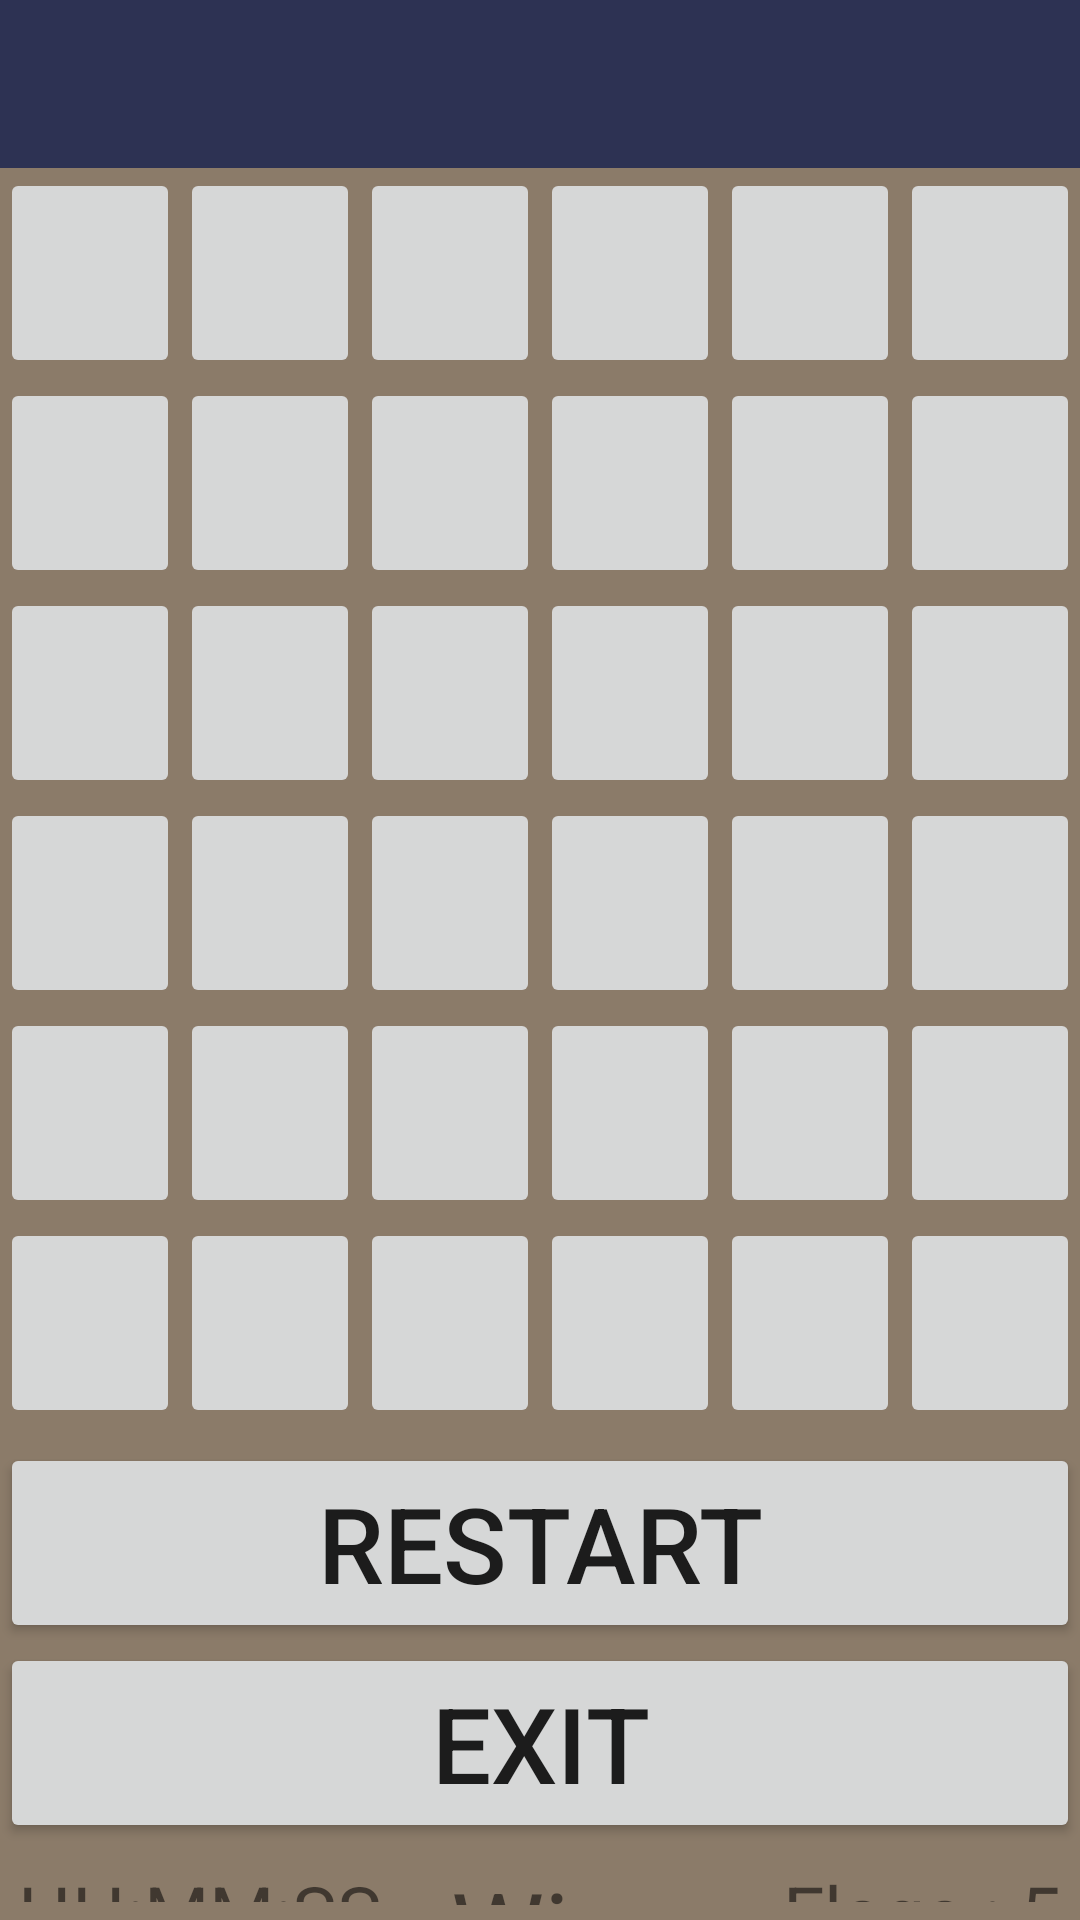

The Android layout XML behind this screen, and the referenced resources:
<!-- AndroidManifest.xml: application theme AppTheme -->
<!-- res/layout/activity_main.xml -->
<?xml version="1.0" encoding="utf-8"?>
<FrameLayout xmlns:android="http://schemas.android.com/apk/res/android"
    xmlns:app="http://schemas.android.com/apk/res-auto"
    xmlns:tools="http://schemas.android.com/tools"
    android:layout_width="match_parent"
    android:layout_height="match_parent"
    tools:context="com.jandil.minesweeper.MainActivity">
<RelativeLayout
    android:layout_width="match_parent"
    android:layout_height="match_parent">
<include layout="@layout/tbmain" android:id="@+id/tbMain" />

<TableLayout
    android:id="@+id/tblMines"
    android:layout_below="@+id/tbMain"
    android:shrinkColumns="*"
    android:layout_width="match_parent"
    android:layout_height="wrap_content">
<TableRow>
    <ImageButton android:id="@+id/btn1"
        android:layout_width="0dp"
        android:layout_weight="1"
        android:layout_height="@dimen/IButtonMaxHeight"/>
    <ImageButton android:id="@+id/btn2"
        android:layout_width="0dp"
        android:layout_weight="1"
        android:layout_height="@dimen/IButtonMaxHeight"/>
    <ImageButton android:id="@+id/btn3"
        android:layout_width="0dp"
        android:layout_weight="1"
        android:layout_height="@dimen/IButtonMaxHeight"/>
    <ImageButton android:id="@+id/btn4"
        android:layout_width="0dp"
        android:layout_weight="1"
        android:layout_height="@dimen/IButtonMaxHeight"/>
    <ImageButton android:id="@+id/btn5"
        android:layout_width="0dp"
        android:layout_weight="1"
        android:layout_height="@dimen/IButtonMaxHeight"/>
    <ImageButton android:id="@+id/btn6"
        android:layout_width="0dp"
        android:layout_weight="1"
        android:layout_height="@dimen/IButtonMaxHeight"/>
</TableRow>

<TableRow>
        <ImageButton android:id="@+id/btn7"
            android:layout_width="0dp"
            android:layout_weight="1"
            android:layout_height="@dimen/IButtonMaxHeight"/>
        <ImageButton android:id="@+id/btn8"
            android:layout_width="0dp"
            android:layout_weight="1"
            android:layout_height="@dimen/IButtonMaxHeight"/>
        <ImageButton android:id="@+id/btn9"
            android:layout_width="0dp"
            android:layout_weight="1"
            android:layout_height="@dimen/IButtonMaxHeight"/>
        <ImageButton android:id="@+id/btn10"
            android:layout_width="0dp"
            android:layout_weight="1"
            android:layout_height="@dimen/IButtonMaxHeight"/>
        <ImageButton android:id="@+id/btn11"
            android:layout_width="0dp"
            android:layout_weight="1"
            android:layout_height="@dimen/IButtonMaxHeight"/>
        <ImageButton android:id="@+id/btn12"
            android:layout_width="0dp"
            android:layout_weight="1"
            android:layout_height="@dimen/IButtonMaxHeight"/>
    </TableRow>

<TableRow>
        <ImageButton android:id="@+id/btn13"
            android:layout_width="0dp"
            android:layout_weight="1"
            android:layout_height="@dimen/IButtonMaxHeight"/>
        <ImageButton android:id="@+id/btn14"
            android:layout_width="0dp"
            android:layout_weight="1"
            android:layout_height="@dimen/IButtonMaxHeight"/>
        <ImageButton android:id="@+id/btn15"
            android:layout_width="0dp"
            android:layout_weight="1"
            android:layout_height="@dimen/IButtonMaxHeight"/>
        <ImageButton android:id="@+id/btn16"
            android:layout_width="0dp"
            android:layout_weight="1"
            android:layout_height="@dimen/IButtonMaxHeight"/>
        <ImageButton android:id="@+id/btn17"
            android:layout_width="0dp"
            android:layout_weight="1"
            android:layout_height="@dimen/IButtonMaxHeight"/>
        <ImageButton android:id="@+id/btn18"
            android:layout_width="0dp"
            android:layout_weight="1"
            android:layout_height="@dimen/IButtonMaxHeight"/>
    </TableRow>

<TableRow>
        <ImageButton android:id="@+id/btn19"
            android:layout_width="0dp"
            android:layout_weight="1"
            android:layout_height="@dimen/IButtonMaxHeight"/>
        <ImageButton android:id="@+id/btn20"
            android:layout_width="0dp"
            android:layout_weight="1"
            android:layout_height="@dimen/IButtonMaxHeight"/>
        <ImageButton android:id="@+id/btn21"
            android:layout_width="0dp"
            android:layout_weight="1"
            android:layout_height="@dimen/IButtonMaxHeight"/>
        <ImageButton android:id="@+id/btn22"
            android:layout_width="0dp"
            android:layout_weight="1"
            android:layout_height="@dimen/IButtonMaxHeight"/>
        <ImageButton android:id="@+id/btn23"
            android:layout_width="0dp"
            android:layout_weight="1"
            android:layout_height="@dimen/IButtonMaxHeight"/>
        <ImageButton android:id="@+id/btn24"
            android:layout_width="0dp"
            android:layout_weight="1"
            android:layout_height="@dimen/IButtonMaxHeight"/>
    </TableRow>

<TableRow>
        <ImageButton android:id="@+id/btn25"
            android:layout_width="0dp"
            android:layout_weight="1"
            android:layout_height="@dimen/IButtonMaxHeight"/>
        <ImageButton android:id="@+id/btn26"
            android:layout_width="0dp"
            android:layout_weight="1"
            android:layout_height="@dimen/IButtonMaxHeight"/>
        <ImageButton android:id="@+id/btn27"
            android:layout_width="0dp"
            android:layout_weight="1"
            android:layout_height="@dimen/IButtonMaxHeight"/>
        <ImageButton android:id="@+id/btn28"
            android:layout_width="0dp"
            android:layout_weight="1"
            android:layout_height="@dimen/IButtonMaxHeight"/>
        <ImageButton android:id="@+id/btn29"
            android:layout_width="0dp"
            android:layout_weight="1"
            android:layout_height="@dimen/IButtonMaxHeight"/>
        <ImageButton android:id="@+id/btn30"
            android:layout_width="0dp"
            android:layout_weight="1"
            android:layout_height="@dimen/IButtonMaxHeight"/>
    </TableRow>

<TableRow>
        <ImageButton android:id="@+id/btn31"
            android:layout_width="0dp"
            android:layout_weight="1"
            android:layout_height="@dimen/IButtonMaxHeight"/>
        <ImageButton android:id="@+id/btn32"
            android:layout_width="0dp"
            android:layout_weight="1"
            android:layout_height="@dimen/IButtonMaxHeight"/>
        <ImageButton android:id="@+id/btn33"
            android:layout_width="0dp"
            android:layout_weight="1"
            android:layout_height="@dimen/IButtonMaxHeight"/>
        <ImageButton android:id="@+id/btn34"
            android:layout_width="0dp"
            android:layout_weight="1"
            android:layout_height="@dimen/IButtonMaxHeight"/>
        <ImageButton android:id="@+id/btn35"
            android:layout_width="0dp"
            android:layout_weight="1"
            android:layout_height="@dimen/IButtonMaxHeight"/>
        <ImageButton android:id="@+id/btn36"
            android:layout_width="0dp"
            android:layout_weight="1"
            android:layout_height="@dimen/IButtonMaxHeight"/>
    </TableRow>

</TableLayout>
<LinearLayout
    android:layout_marginTop="5dp"
    android:layout_below="@+id/tblMines"
    android:orientation="vertical"
    android:layout_width="match_parent"
    android:layout_height="match_parent">
<Button
    android:textSize="35sp"
    android:text="ReStart"
    android:id="@+id/btnReStrat"
    android:onClick="btnRestrat_OnClick"
    android:layout_width="match_parent"
    android:layout_height="wrap_content" />

<Button
   android:textSize="35sp"
   android:text="Exit"
   android:id="@+id/btnExit"
    android:onClick="btnExit_OnClick"
   android:layout_width="match_parent"
   android:layout_height="wrap_content" />

<RelativeLayout
    android:orientation="horizontal"
    android:layout_width="match_parent"
    android:layout_height="match_parent">
<TextView
    android:id="@+id/txtTimer"
    android:layout_alignParentLeft="true"
    android:padding="6dp"
    android:gravity="center"
    android:textSize="25sp"
    android:text="HH:MM:SS"
    android:layout_width="wrap_content"
    android:layout_height="match_parent" />

    <TextView
        android:textSize="35sp"
        android:text="Win"
        android:id="@+id/txtResult"
        android:padding="5dp"
        android:layout_centerInParent="true"
        android:layout_width="wrap_content"
        android:layout_height="match_parent" />

<TextView
    android:id="@+id/txtFlags"
    android:layout_alignParentRight="true"
    android:padding="6dp"
    android:textSize="25sp"
    android:gravity="center"
    android:text="Flags : 5"
    android:layout_width="wrap_content"
    android:layout_height="match_parent" />
</RelativeLayout>

</LinearLayout>

</RelativeLayout>
</FrameLayout>
<!-- res/layout/tbmain.xml (included above) -->
<?xml version="1.0" encoding="utf-8"?>
<android.support.v7.widget.Toolbar
 xmlns:android="http://schemas.android.com/apk/res/android"
 android:id="@+id/tbMain"
 android:layout_alignParentTop="true"
 android:layout_width="match_parent"
 android:background="@color/colorPrimary"
 android:layout_height="?attr/actionBarSize" />
<!-- resources referenced by this layout -->
<resources>
  <color name="colorPrimary">#2d3253</color>
  <dimen name="IButtonMaxHeight">70dp</dimen>
  <style name="AppTheme" parent="PapaTheme">
  
      </style>
  <style name="PapaTheme" parent="Theme.AppCompat.Light.NoActionBar">
          
          <item name="colorPrimary">@color/colorPrimary</item>
          <item name="colorPrimaryDark">@color/colorPrimaryDark</item>
          <item name="colorAccent">@color/colorAccent</item>
          <item name="android:windowBackground">@color/colorBackground</item>
      </style>
  <color name="colorPrimaryDark">#171a2b</color>
  <color name="colorAccent">#ab0417</color>
  <color name="colorBackground">#8b7b69</color>
</resources>
